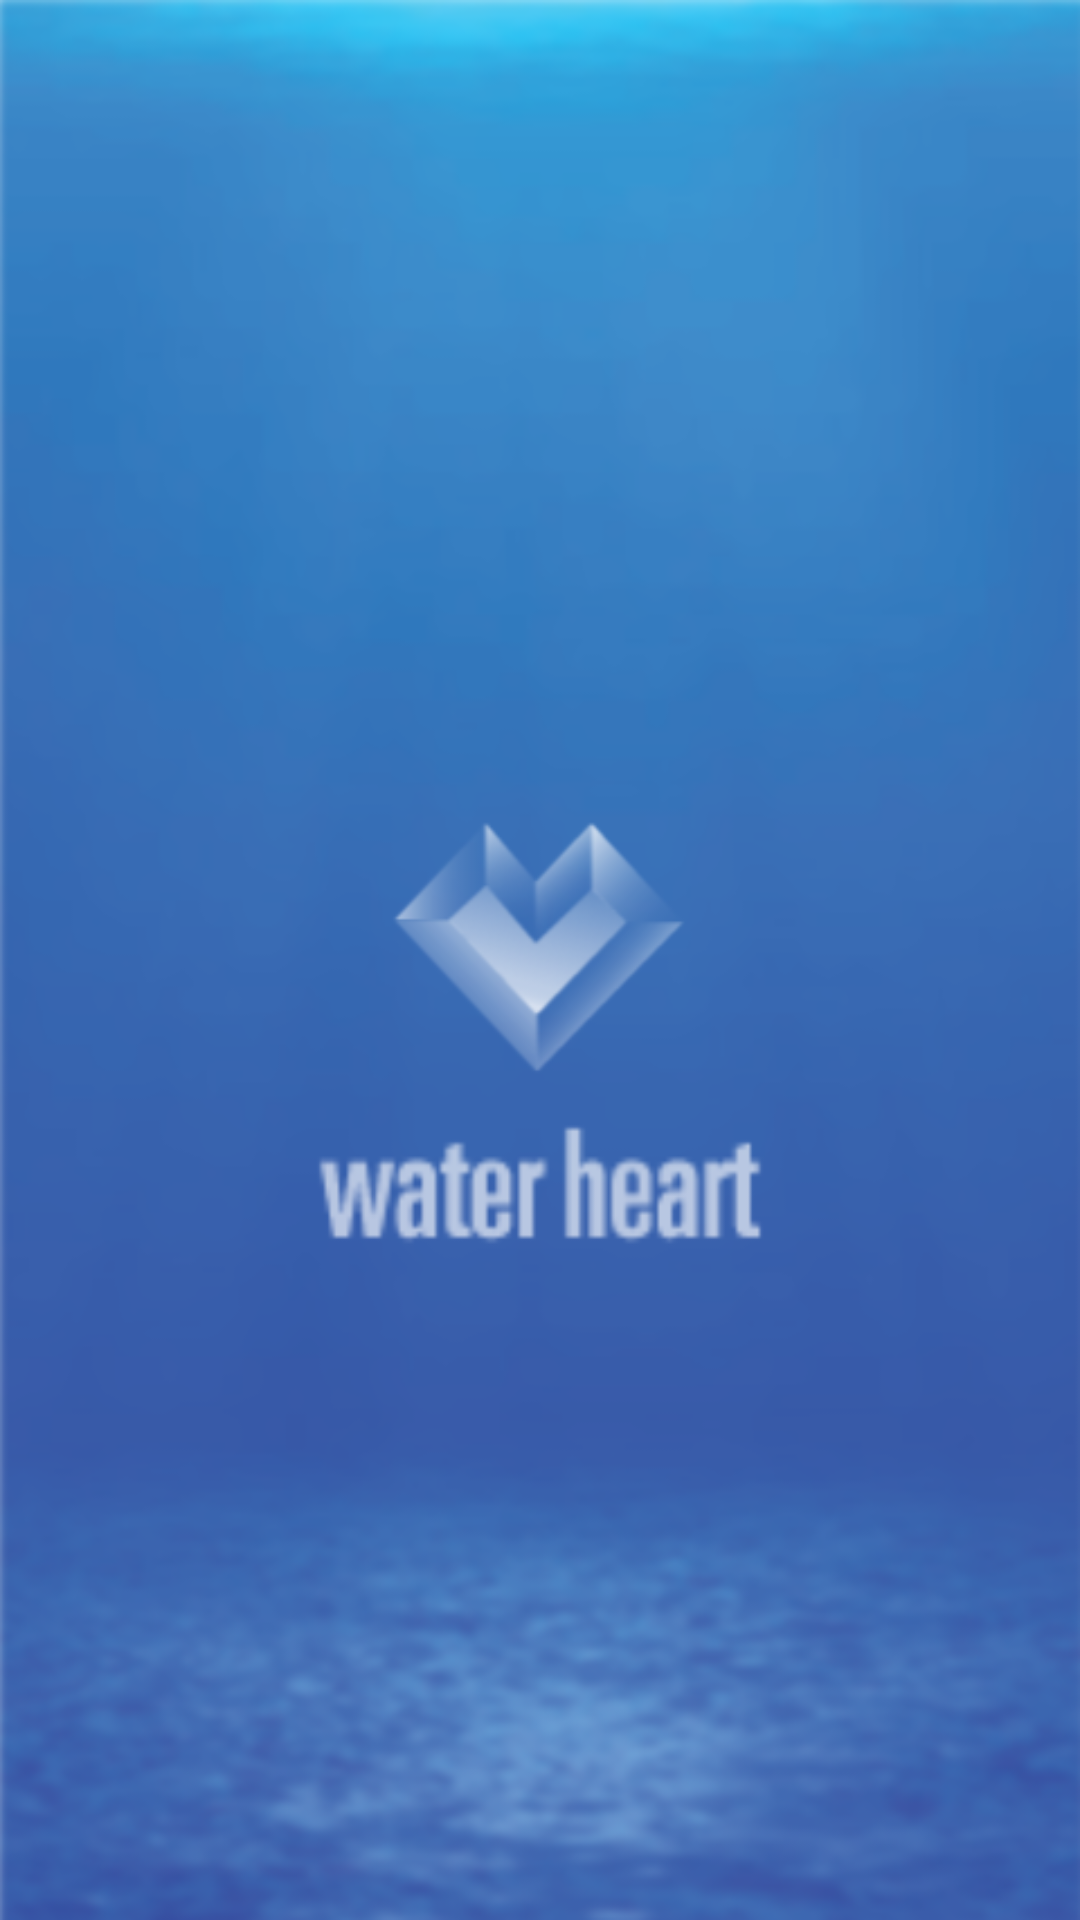

Here is an Android app screen rendered from its layout file. Give the layout XML and the strings, colors and styles it references.
<!-- AndroidManifest.xml: activity theme Theme.Sherlock.Light.NoActionBar -->
<!-- res/layout/intro.xml -->
<?xml version="1.0" encoding="utf-8"?>
<RelativeLayout xmlns:android="http://schemas.android.com/apk/res/android"
    android:layout_width="match_parent"
    android:layout_height="match_parent" >
    <ImageView 
        android:layout_width="match_parent"
        android:layout_height="match_parent"
        android:src="@drawable/intro"
        android:scaleType="fitXY"/>

</RelativeLayout>
<!-- resources referenced by this layout -->
<resources>
  <!-- drawable intro: png bitmap (drawable-hdpi, 129762 bytes) -->
</resources>
